Run: headless pygame with SDL's dummy video driver; simulated clock (each Clock.tick advances the game by its frame time, no real sleeping); random seed 0; keys injected as events and as key.get_pressed() state; no mouse input; restart key SPACE tapped at the start of phases 3 and 4.
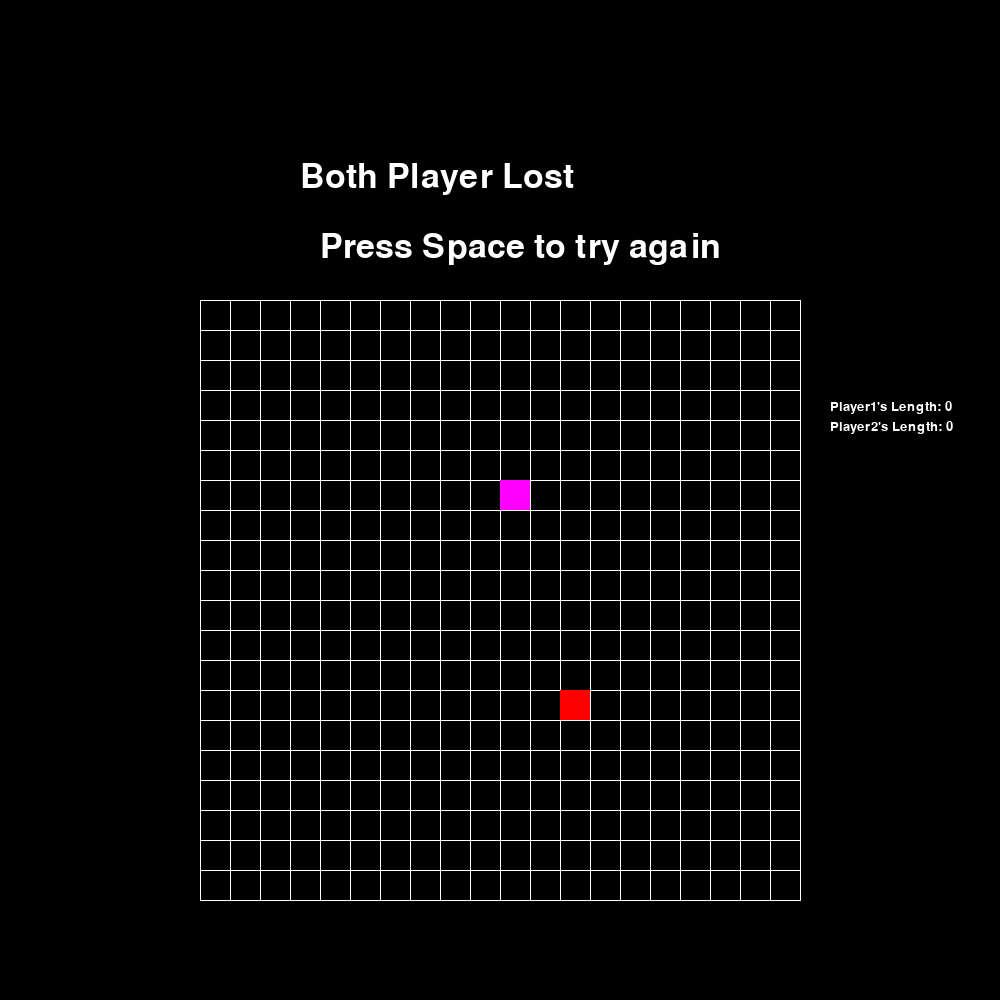
Frame 1 of 4 · flips 1–60 · no input
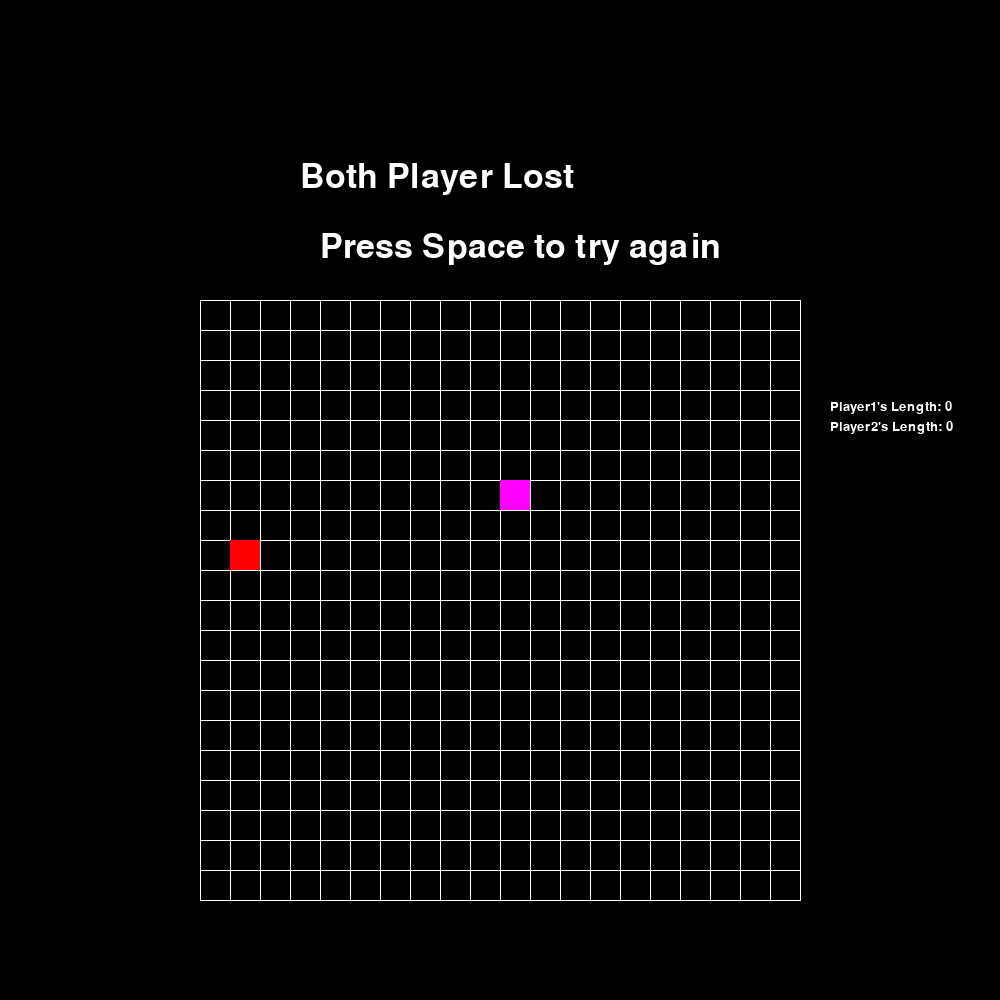
Frame 2 of 4 · flips 61–180 · tapped SPACE, RETURN · held RIGHT (→), D
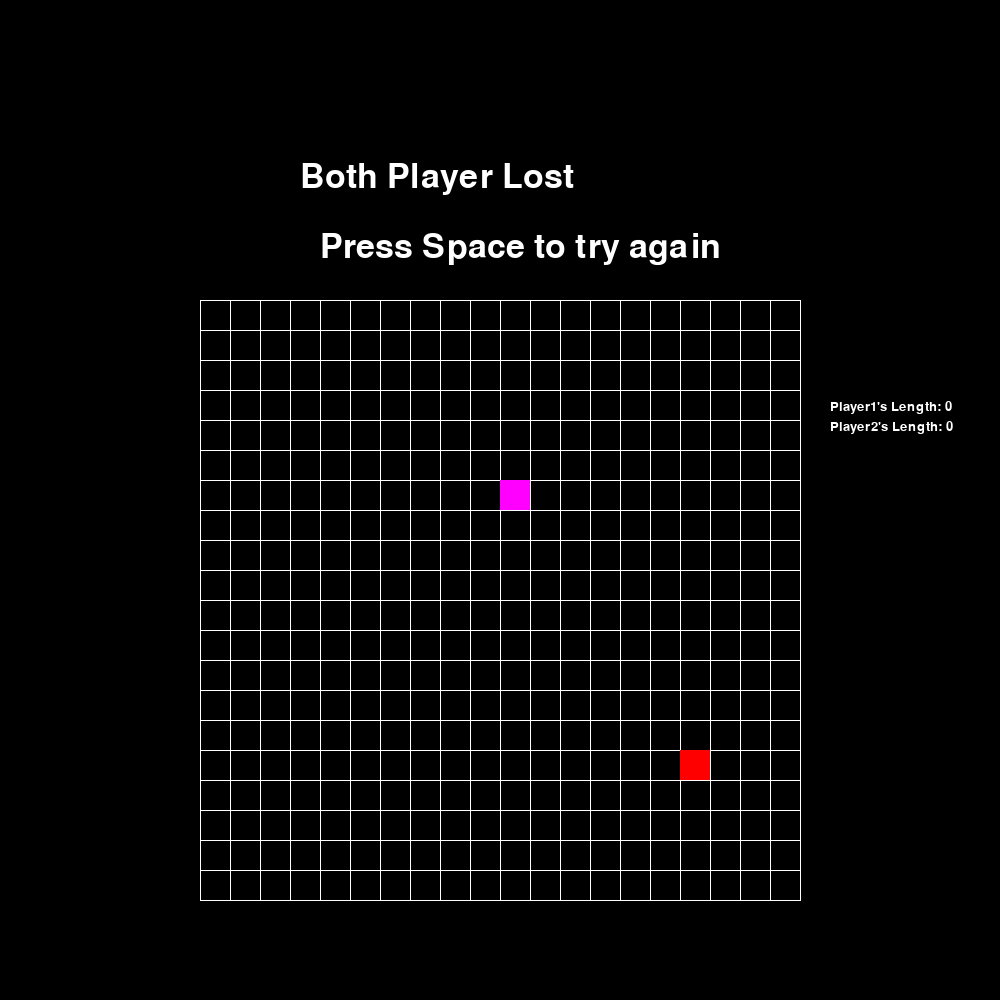
Frame 3 of 4 · flips 181–300 · tapped SPACE · held DOWN (↓), S
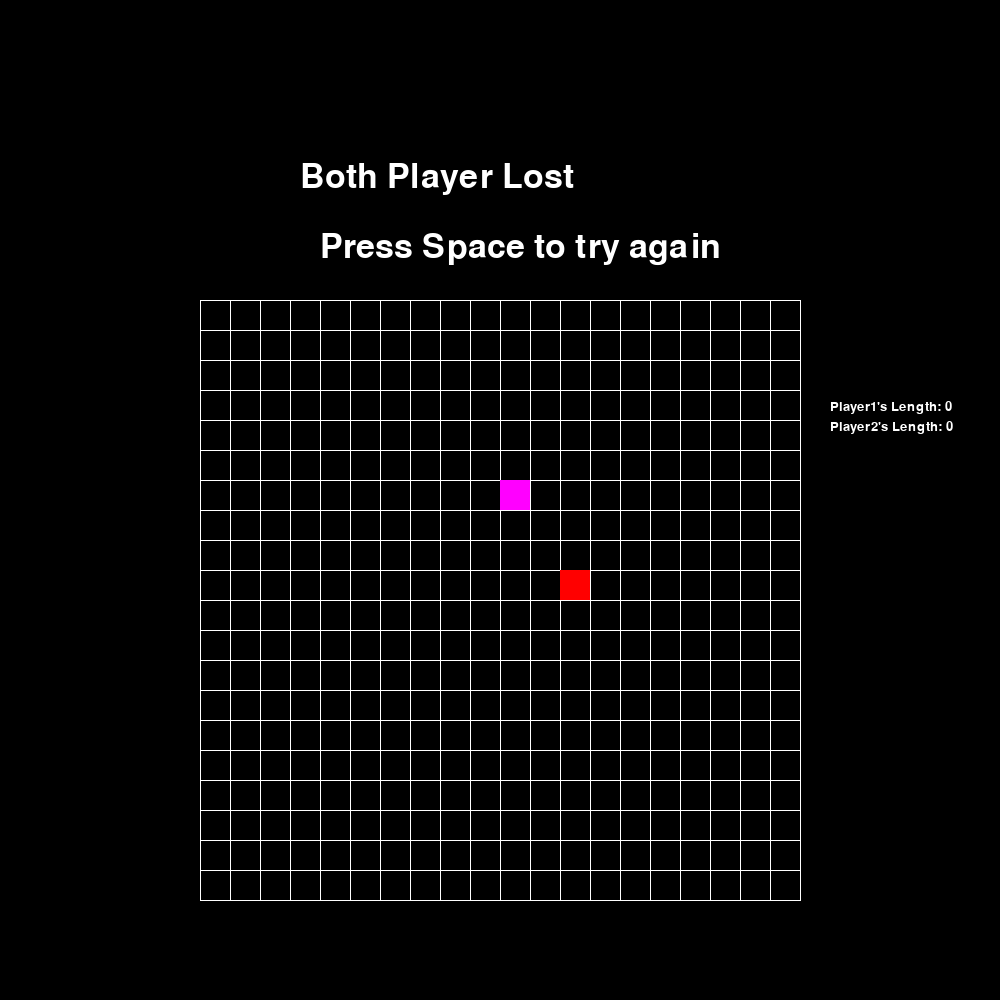
Frame 4 of 4 · flips 301–420 · tapped SPACE · held LEFT (←), A, UP (↑), W

The pygame program that drew these frames:

import pygame
from time import sleep
from random import randint

# color
black = (0, 0, 0)
white = (255, 255, 255)
green = (0, 255, 0)
red = (255, 0, 0)
purple = (255, 0, 255)

class Snake:
    # initial
    def __init__(self, x, y, color, key_up, key_down, key_left, key_right, direction):
        self.body = [[x, y]]
        self.color = color
        self.alive = True
        self.score = 0
        self.direction = direction

        # tail
        self.tail_x = self.body[0][0]
        self.tail_y = self.body[0][1]
         
        # control
        self.key_up = key_up
        self.key_down = key_down
        self.key_left = key_left
        self.key_right = key_right

    # draw
    def draw_snake(self, screen):
        for snake in self.body:
            pygame.draw.rect(screen, self.color, (200 + snake[0] * 30, 300 + snake[1] * 30, 30, 30))

    # handle keydown
    def handel_input(self, event) :
        if event.type == pygame.KEYDOWN:
            if event.key == self.key_up and self.direction != "down":
                self.direction = "up"
            if event.key == self.key_down and self.direction != "up":
                self.direction = "down"
            if event.key == self.key_left and self.direction != "right":
                self.direction = "left"
            if event.key == self.key_right and self.direction != "left":
                self.direction = "right"

    # move
    def moving (self) :
        if self.alive :
            if self.direction == "right" :
                self.body.append([self.body[-1][0] + 1, self.body[-1][1]])
                self.body.pop(0) 
            if self.direction == "left" :
                self.body.append([self.body[-1][0] - 1, self.body[-1][1]])
                self.body.pop(0) 
            if self.direction == "up" :
                self.body.append([self.body[-1][0], self.body[-1][1] - 1])
                self.body.pop(0) 
            if self.direction == "down" :
                self.body.append([self.body[-1][0], self.body[-1][1] + 1])
                self.body.pop(0)

    # grow
    def grow(self) :
        self.body.insert(0, [self.tail_x, self.tail_y])
        self.score += 1
    
    # collision
    def check_collision (self, other) :
        # hit other body
        for index in range(len(other.body)) :
            if self.body[-1][0] == other.body[index][0] and self.body[-1][1] == other.body[index][1] :
                self.alive = False

        # hit border
        if self.body[-1][0] > 19 or self.body[-1][1] > 19 or self.body[-1][0] < 0 or self.body[-1][1] < 0 :
            self.alive = False
    

# Khởi tạo pygame
pygame.init()

# Thiết lập kích thước cửa sổ game
screen_height = 1000
screen_width = 1000

# string
font_small = pygame.font.SysFont('sans', 20)
font_big = pygame.font.SysFont('sans', 50)
game_over_mess = ""
score = 0

# game screen
screen = pygame.display.set_mode((screen_height, screen_width))
pygame.display.set_caption('Slither')
running = True
game_over = False
clock = pygame.time.Clock()

# game objects
def start_game():
    global player1, player2, apple, game_over, game_over_mess, snakes_list
    game_over = False
    player1 = Snake(5, 6, green, pygame.K_w, pygame.K_s, pygame.K_a, pygame.K_d, "right")
    player2 = Snake(15, 6, purple, pygame.K_UP, pygame.K_DOWN, pygame.K_LEFT, pygame.K_RIGHT, "left")

    # apple
    apple = [randint(0, 19),randint(0, 19)]
    game_over = False
    game_over_mess = ""
    snakes_list = [player1, player2]

start_game()


while running:
    # snake'sspeed
    clock.tick(5)

    # background's color
    screen.fill(black)

    # draw grid
    for i in range(21):
        pygame.draw.line(screen, white, (200, i * 30 + 300), (800, i * 30 + 300))
        pygame.draw.line(screen, white, (i * 30 + 200, 300), (i * 30 + 200, 900))
    
    # draw apple
    pygame.draw.rect(screen, red, (200 + apple[0] * 30, 300 + apple[1] * 30, 30, 30))

    #draw snake
    for snake in snakes_list:
        snake.draw_snake(screen)

    # handle keydown
    for event in pygame.event.get():
        if event.type == pygame.QUIT:
            running = False
        if event.type == pygame.KEYDOWN:
            if event.key == pygame.K_SPACE and game_over == True:
                start_game()
        
        # handle snake's input
        if not game_over:
            for snake in snakes_list:
                snake.handel_input(event)
        
    # handel logic
    if not game_over:     
        # moving
        for snake in snakes_list:
            snake.moving()
        
        # eat
        for snake in snakes_list:
            if apple[0] == snake.body[-1][0] and apple[1] == snake.body[-1][1] :
                apple = [randint(0, 19),randint(0, 19)]
                snake.grow()
        
        # handle collision
        player1.check_collision(player2)
        player2.check_collision(player1)

        #handle game_over
        if not player1.alive and not player2.alive:
            game_over = True
            game_over_mess = "Both Player Lost"
        elif player1.alive and not player2.alive:
            game_over = True
            game_over_mess = "Player 1 wins"
        elif player2.alive and not player1.alive:
            game_over = True
            game_over_mess = "Player 2 wins"

    # score
    score1_txt = font_small.render("Player1's Length: " + str(player1.score), True, white)
    score2_txt = font_small.render("Player2's Length: " + str(player2.score), True, white)
    screen.blit(score1_txt, (830, 400))
    screen.blit(score2_txt, (830, 420))

    if game_over:
        game_over_txt = font_big.render(game_over_mess, True, white)
        space_txt = font_big.render("Press Space to try again", True, white)
        screen.blit(game_over_txt, (300,160))
        screen.blit(space_txt, (320, 230))

    pygame.display.flip()

pygame.quit()
